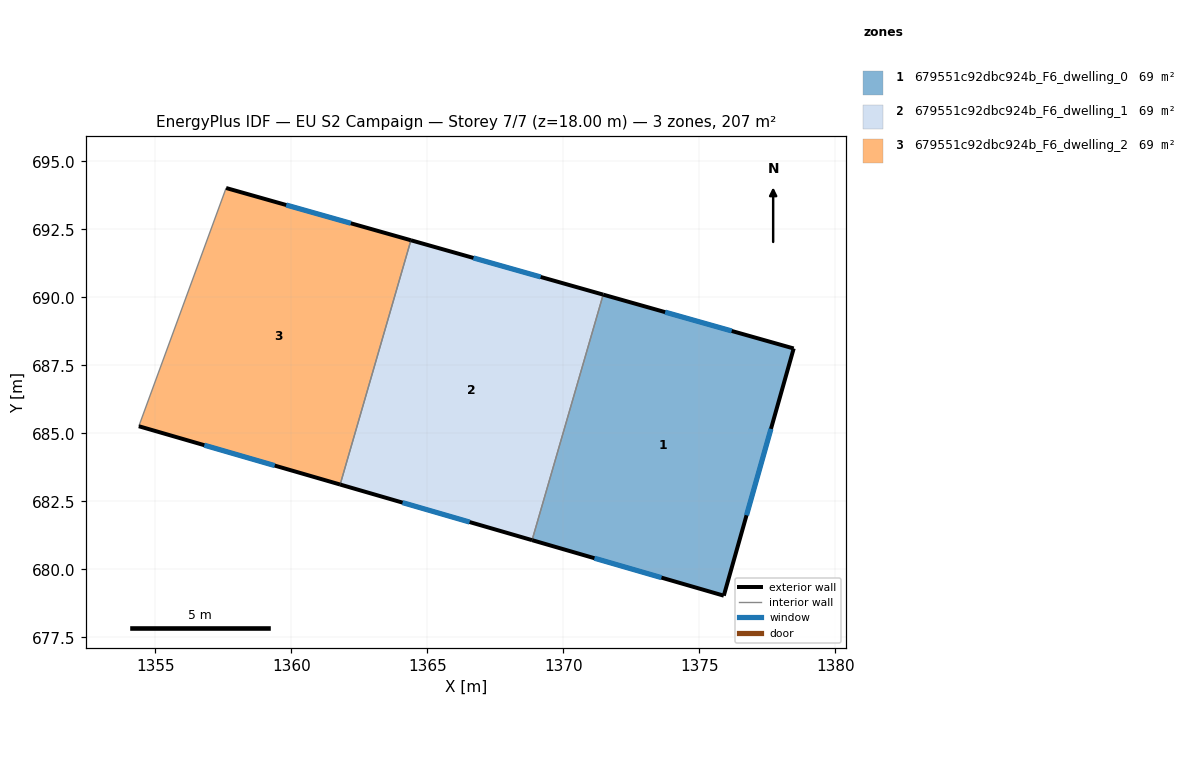
=== STOREY PLAN SPEC (per zone: floor XY polygon, exterior-wall plan segments, windows/doors) ===
zone 1: 679551c92dbc924b_F6_dwelling_0  (68.9 m²)
  floor: (1378.48, 688.12) (1375.91, 679.03) (1368.86, 681.07) (1371.47, 690.10)
  exterior wall: (1378.48, 688.12) – (1371.47, 690.10)  [7.3 m]
    window: (1376.20, 688.76) – (1373.75, 689.46)  [2.7 m²]
  exterior wall: (1375.91, 679.03) – (1378.48, 688.12)  [9.4 m]
    window: (1376.74, 681.99) – (1377.64, 685.16)  [3.5 m²]
  exterior wall: (1368.86, 681.07) – (1375.91, 679.03)  [7.3 m]
    window: (1371.15, 680.41) – (1373.61, 679.69)  [2.7 m²]
  interior walls: 1
zone 2: 679551c92dbc924b_F6_dwelling_1  (68.9 m²)
  floor: (1371.47, 690.10) (1368.86, 681.07) (1361.80, 683.12) (1364.40, 692.10)
  exterior wall: (1371.47, 690.10) – (1364.40, 692.10)  [7.3 m]
    window: (1369.17, 690.75) – (1366.70, 691.45)  [2.7 m²]
  exterior wall: (1361.80, 683.12) – (1368.86, 681.07)  [7.3 m]
    window: (1364.09, 682.45) – (1366.56, 681.74)  [2.7 m²]
  interior walls: 2
zone 3: 679551c92dbc924b_F6_dwelling_2  (68.9 m²)
  floor: (1364.40, 692.10) (1361.80, 683.12) (1354.40, 685.26) (1357.61, 694.02)
  exterior wall: (1364.40, 692.10) – (1357.61, 694.02)  [7.1 m]
    window: (1362.19, 692.72) – (1359.82, 693.39)  [2.6 m²]
  exterior wall: (1354.40, 685.26) – (1361.80, 683.12)  [7.7 m]
    window: (1356.80, 684.56) – (1359.39, 683.81)  [2.8 m²]
  interior walls: 2

=== DERIVED (storey summary) ===
Building: EU S2 Campaign
Storey: 7 of 7  (floor level z = 18.00 m)
Storey gross floor area: 206.6 m²
Zones on this storey: 3
  - 679551c92dbc924b_F6_dwelling_0: floor 68.9 m²; exterior wall 24.1 m (72.2 m²); 3 window(s) 8.8 m²; WWR 12.2%
  - 679551c92dbc924b_F6_dwelling_1: floor 68.9 m²; exterior wall 14.7 m (44.1 m²); 2 window(s) 5.4 m²; WWR 12.2%
  - 679551c92dbc924b_F6_dwelling_2: floor 68.9 m²; exterior wall 14.8 m (44.3 m²); 2 window(s) 5.4 m²; WWR 12.2%
Zone adjacency (shared interzone walls):
  - 679551c92dbc924b_F6_dwelling_0 ↔ 679551c92dbc924b_F6_dwelling_1
  - 679551c92dbc924b_F6_dwelling_1 ↔ 679551c92dbc924b_F6_dwelling_2